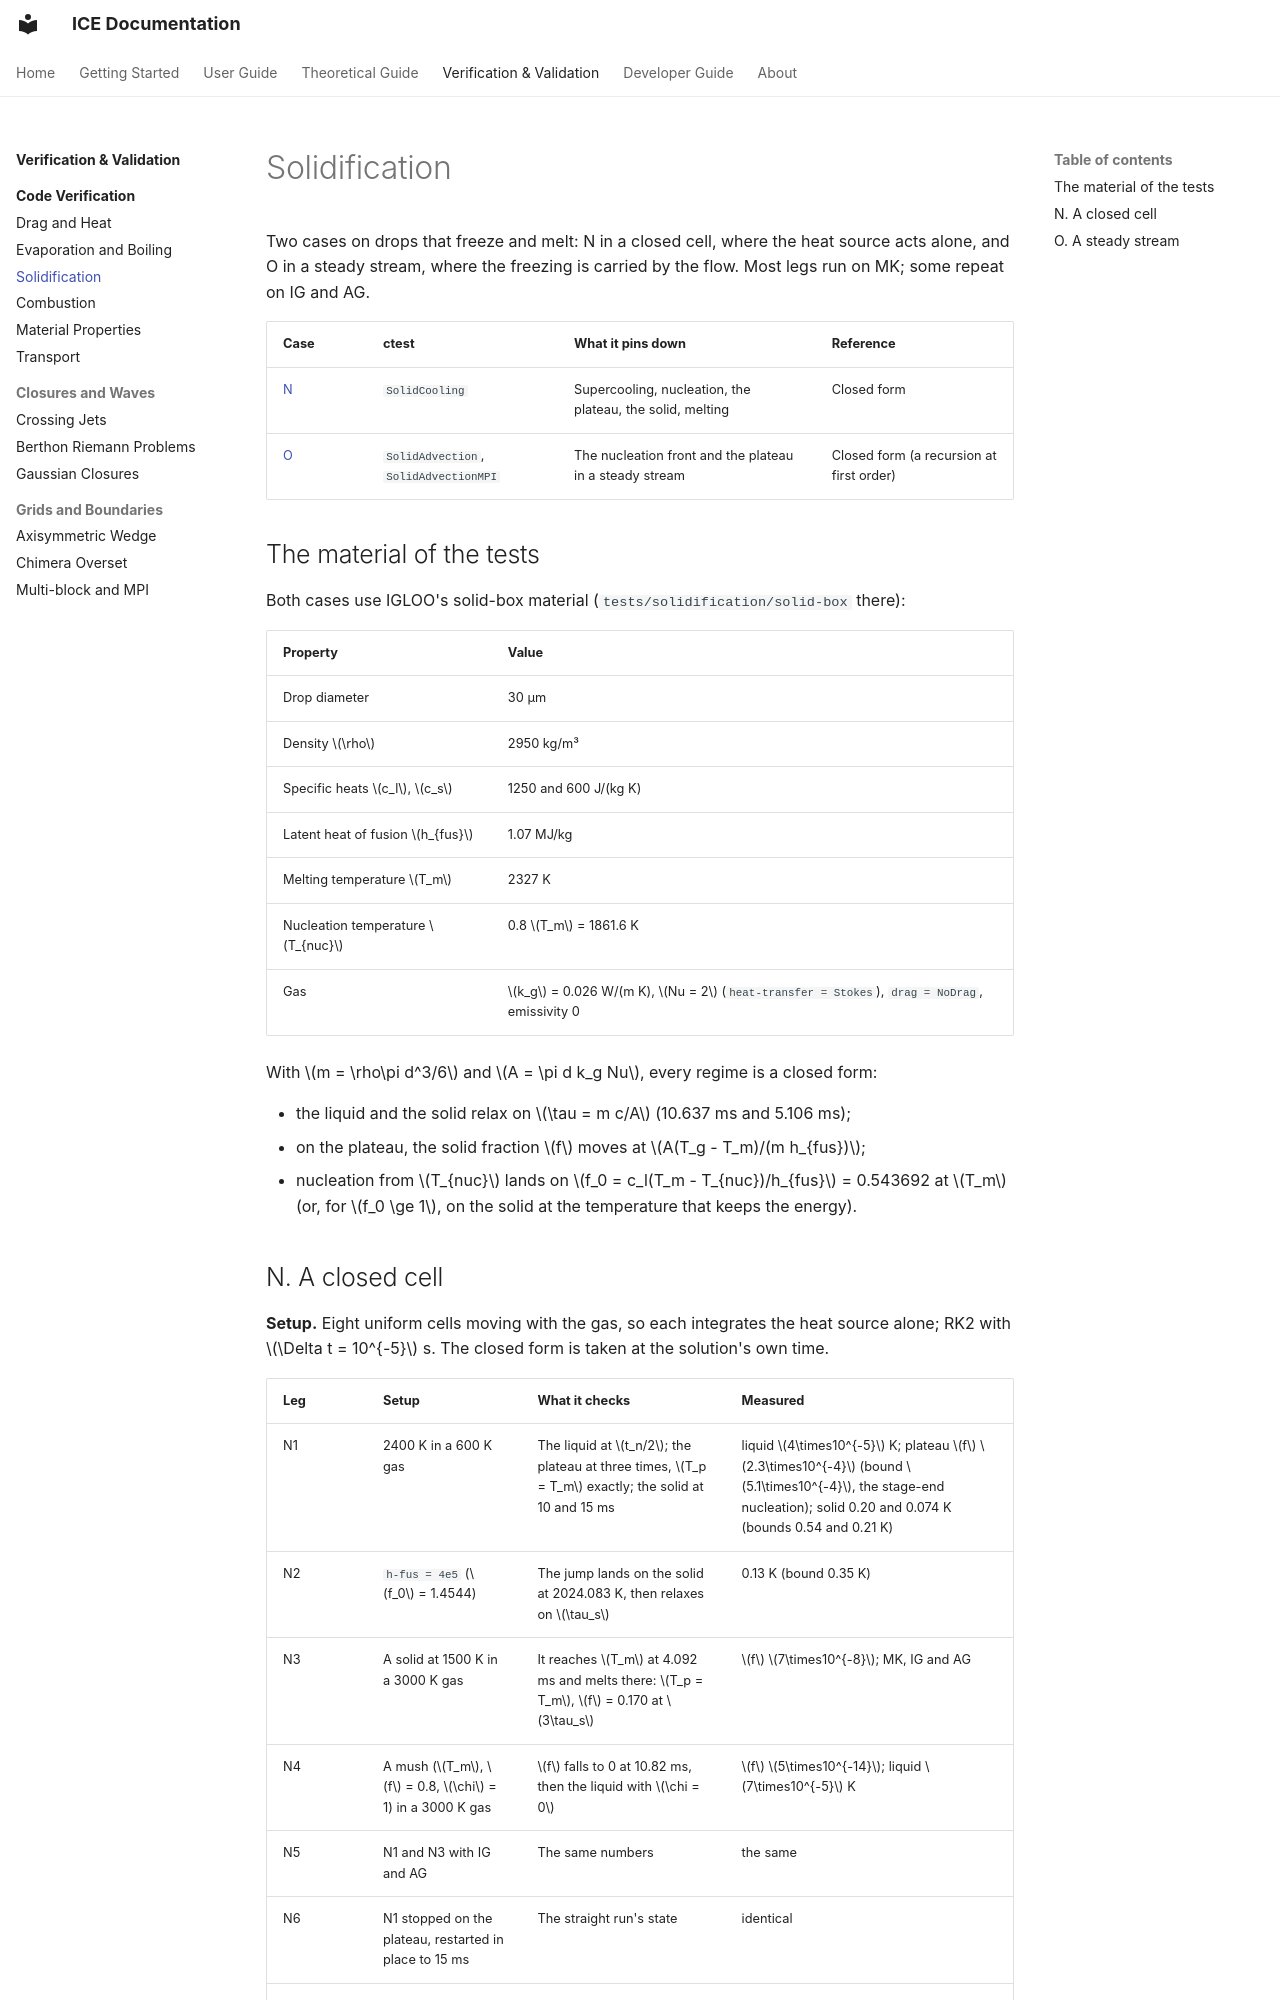

repository: open-hydra/ICE · page: vv/verification/solidification/index.html · generator: mkdocs

# Solidification

Two cases on drops that freeze and melt: N in a closed cell, where the heat source acts
alone, and O in a steady stream, where the freezing is carried by the flow. Most legs run on
MK; some repeat on IG and AG.

| Case | ctest | What it pins down | Reference |
|---|---|---|---|
| [N](#n-a-closed-cell) | `SolidCooling` | Supercooling, nucleation, the plateau, the solid, melting | Closed form |
| [O](#o-a-steady-stream) | `SolidAdvection`, `SolidAdvectionMPI` | The nucleation front and the plateau in a steady stream | Closed form (a recursion at first order) |

## The material of the tests

Both cases use IGLOO's solid-box material (`tests/solidification/solid-box` there):

| Property | Value |
|---|---|
| Drop diameter | 30 µm |
| Density $\rho$ | 2950 kg/m³ |
| Specific heats $c_l$, $c_s$ | 1250 and 600 J/(kg K) |
| Latent heat of fusion $h_{fus}$ | 1.07 MJ/kg |
| Melting temperature $T_m$ | 2327 K |
| Nucleation temperature $T_{nuc}$ | 0.8 $T_m$ = 1861.6 K |
| Gas | $k_g$ = 0.026 W/(m K), $Nu = 2$ (`heat-transfer = Stokes`), `drag = NoDrag`, emissivity 0 |

With $m = \rho\pi d^3/6$ and $A = \pi d k_g Nu$, every regime is a closed form:

- the liquid and the solid relax on $\tau = m c/A$ (10.637 ms and 5.106 ms);
- on the plateau, the solid fraction $f$ moves at $A(T_g - T_m)/(m h_{fus})$;
- nucleation from $T_{nuc}$ lands on $f_0 = c_l(T_m - T_{nuc})/h_{fus}$ = 0.543692 at $T_m$
  (or, for $f_0 \ge 1$, on the solid at the temperature that keeps the energy).

## N. A closed cell

**Setup.** Eight uniform cells moving with the gas, so each integrates the heat source alone;
RK2 with $\Delta t = 10^{-5}$ s. The closed form is taken at the solution's own time.

| Leg | Setup | What it checks | Measured |
|---|---|---|---|
| N1 | 2400 K in a 600 K gas | The liquid at $t_n/2$; the plateau at three times, $T_p = T_m$ exactly; the solid at 10 and 15 ms | liquid $4\times10^{-5}$ K; plateau $f$ $2.3\times10^{-4}$ (bound $5.1\times10^{-4}$, the stage-end nucleation); solid 0.20 and 0.074 K (bounds 0.54 and 0.21 K) |
| N2 | `h-fus = 4e5` ($f_0$ = 1.4544) | The jump lands on the solid at 2024.083 K, then relaxes on $\tau_s$ | 0.13 K (bound 0.35 K) |
| N3 | A solid at 1500 K in a 3000 K gas | It reaches $T_m$ at 4.092 ms and melts there: $T_p = T_m$, $f$ = 0.170 at $3\tau_s$ | $f$ $7\times10^{-8}$; MK, IG and AG |
| N4 | A mush ($T_m$, $f$ = 0.8, $\chi$ = 1) in a 3000 K gas | $f$ falls to 0 at 10.82 ms, then the liquid with $\chi = 0$ | $f$ $5\times10^{-14}$; liquid $7\times10^{-5}$ K |
| N5 | N1 and N3 with IG and AG | The same numbers | the same |
| N6 | N1 stopped on the plateau, restarted in place to 15 ms | The straight run's state | identical |
| N7 | `A 1 solidification=on …` / `B 1` ($c_s$ = 1000) | Each material its own history; B's columns those of a run with B alone | identical |
| N8 | N1 on a `Cp` column $c_l = 50 + 0.5\,T$ | The liquid on its exact $t(T)$, $t_n$ = 3.349 ms; $f_0$ = 0.477209; plateau and solid as N1 | liquid $1.2\times10^{-5}$ K; plateau $f$ $2.2\times10^{-4}$ (bound $5.1\times10^{-4}$); solid 0.18 and 0.068 K (bounds 0.53 and 0.21 K) |

N8's liquid follows
$t(T) = \frac{m}{A}\big[b(T_0 - T) + (a + bT_g)\ln\frac{T_0 - T_g}{T - T_g}\big]$, and its
nucleation lands on $f_0 = (e_\ell(T_m) - e_\ell(T_{nuc}))/h_{fus}$.

In every leg, $\chi$ is exactly 0 on the liquid and 1 on the nucleated states, the eight cells
agree to $10^{-10}$, and the velocity, density and number density do not move.
